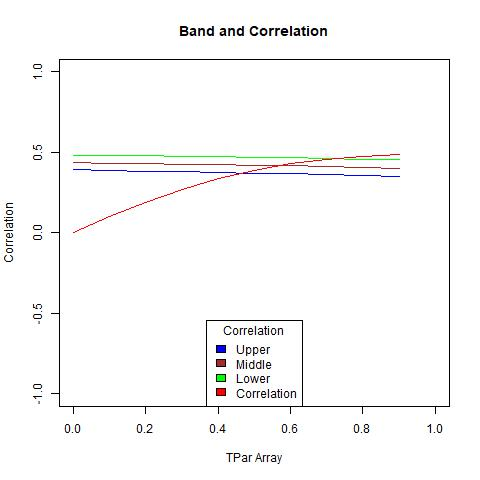

Source data for this figure (header and first rows):
, X1, X2, middle, corArray
1, 0.4828, 0.3905, 0.4367, 0
2, 0.4806, 0.387, 0.4338, 0.09885
3, 0.4781, 0.3833, 0.4307, 0.1911
4, 0.4754, 0.3794, 0.4274, 0.2718
5, 0.4724, 0.3752, 0.4238, 0.3381
6, 0.4692, 0.3707, 0.42, 0.3898
7, 0.4657, 0.366, 0.4158, 0.4281
8, 0.4619, 0.361, 0.4114, 0.4553
9, 0.4578, 0.3556, 0.4067, 0.4736
10, 0.4534, 0.3499, 0.4017, 0.4855
